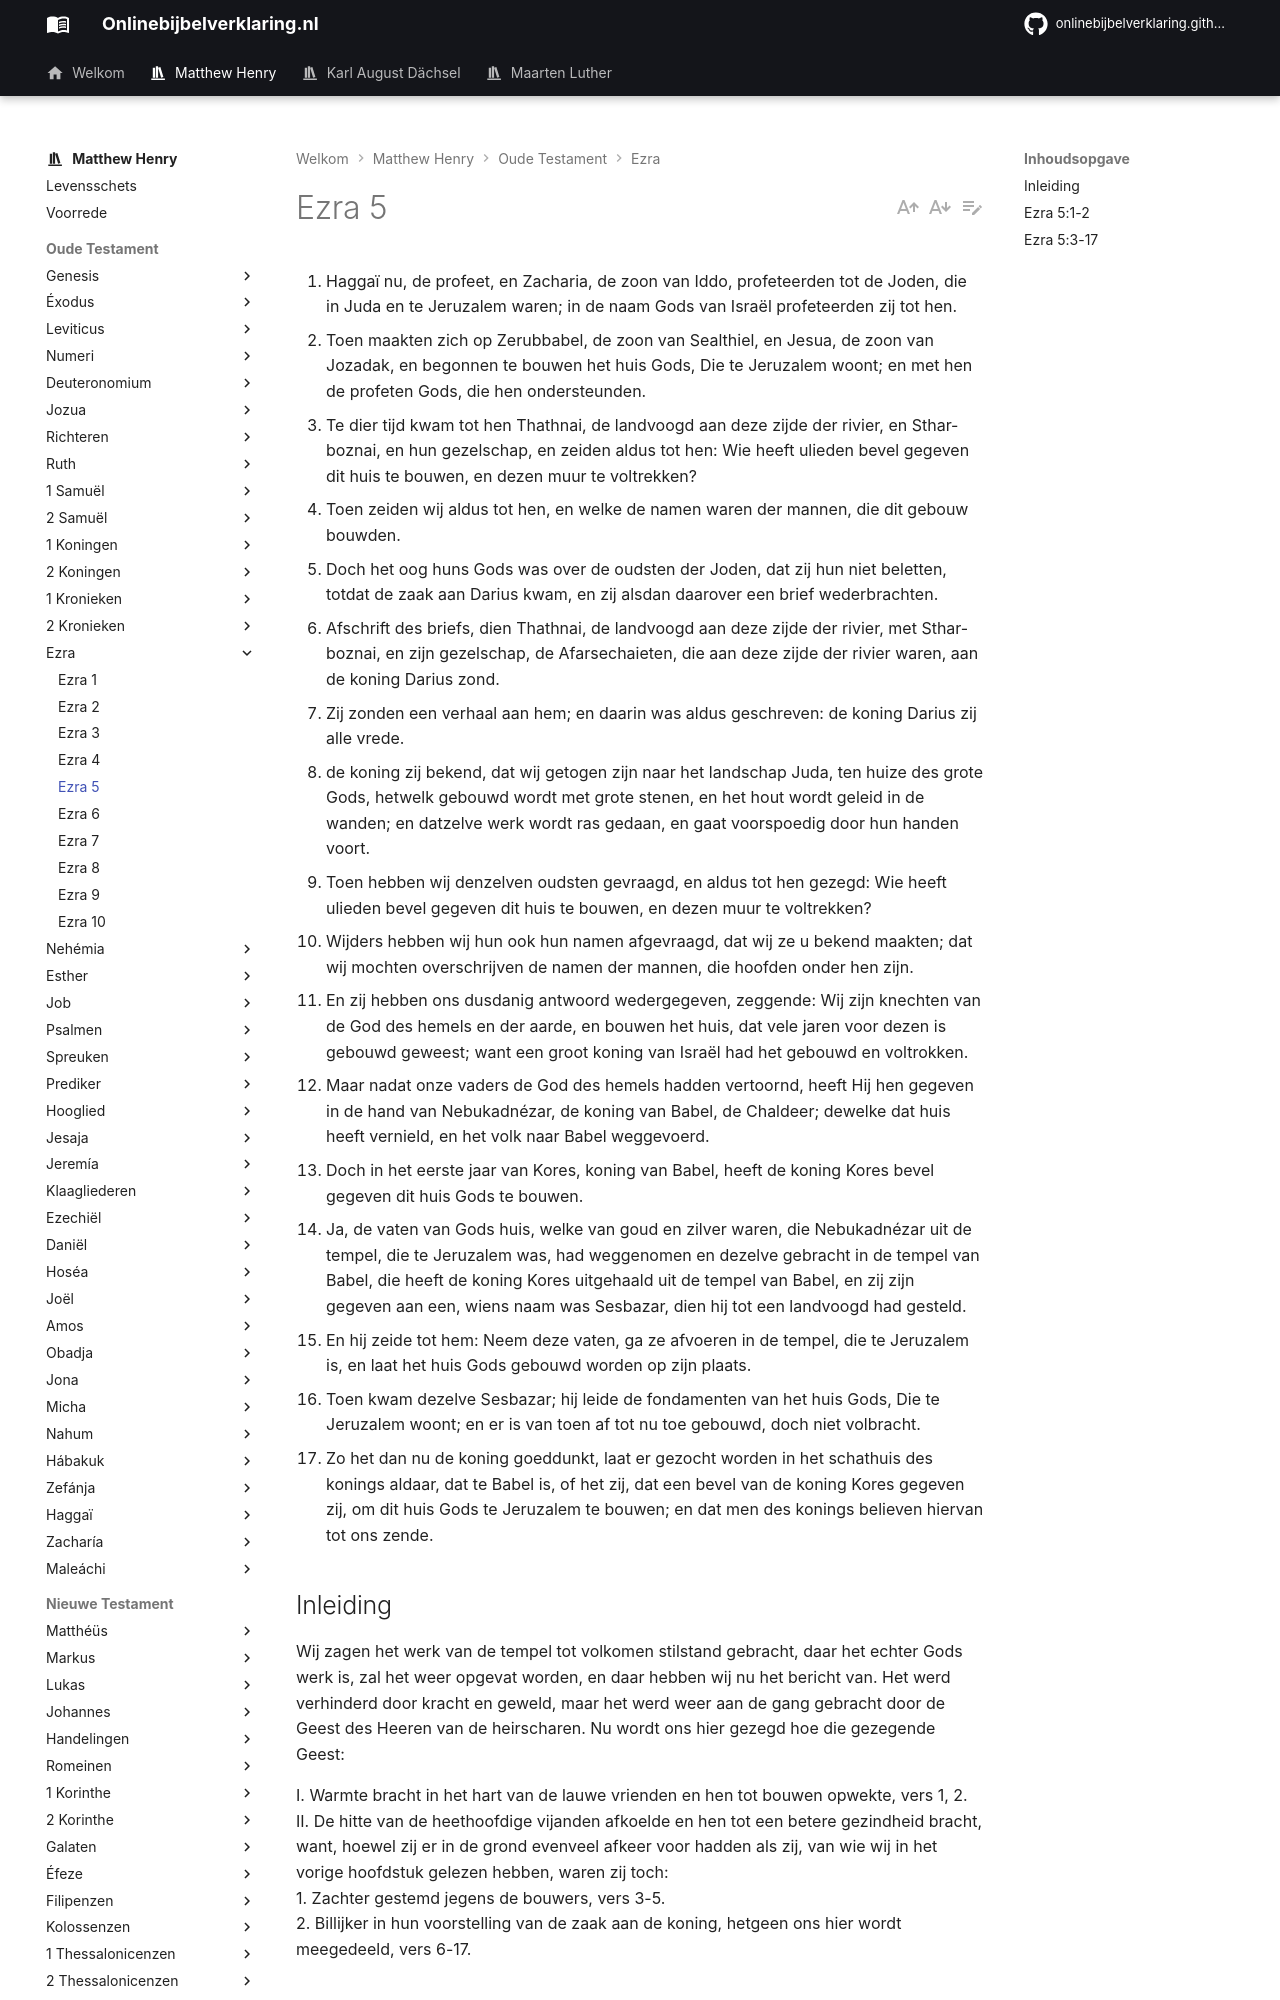

repository: onlinebijbelverklaring/dev-preview · page: matthewhenry/Ezra/Ezra5/index.html · generator: mkdocs

1. Haggaï nu, de profeet, en Zacharia, de zoon van Iddo, profeteerden tot de Joden, die in Juda en te Jeruzalem waren; in de naam Gods van Israël profeteerden zij tot hen. 
2. Toen maakten zich op Zerubbabel, de zoon van Sealthiel, en Jesua, de zoon van Jozadak, en begonnen te bouwen het huis Gods, Die te Jeruzalem woont; en met hen de profeten Gods, die hen ondersteunden. 
3. Te dier tijd kwam tot hen Thathnai, de landvoogd aan deze zijde der rivier, en Sthar-boznai, en hun gezelschap, en zeiden aldus tot hen: Wie heeft ulieden bevel gegeven dit huis te bouwen, en dezen muur te voltrekken? 
4. Toen zeiden wij aldus tot hen, en welke de namen waren der mannen, die dit gebouw bouwden. 
5. Doch het oog huns Gods was over de oudsten der Joden, dat zij hun niet beletten, totdat de zaak aan Darius kwam, en zij alsdan daarover een brief wederbrachten. 
6. Afschrift des briefs, dien Thathnai, de landvoogd aan deze zijde der rivier, met Sthar-boznai, en zijn gezelschap, de Afarsechaieten, die aan deze zijde der rivier waren, aan de koning Darius zond. 
7. Zij zonden een verhaal aan hem; en daarin was aldus geschreven: de koning Darius zij alle vrede. 
8. de koning zij bekend, dat wij getogen zijn naar het landschap Juda, ten huize des grote Gods, hetwelk gebouwd wordt met grote stenen, en het hout wordt geleid in de wanden; en datzelve werk wordt ras gedaan, en gaat voorspoedig door hun handen voort. 
9. Toen hebben wij denzelven oudsten gevraagd, en aldus tot hen gezegd: Wie heeft ulieden bevel gegeven dit huis te bouwen, en dezen muur te voltrekken? 
10. Wijders hebben wij hun ook hun namen afgevraagd, dat wij ze u bekend maakten; dat wij mochten overschrijven de namen der mannen, die hoofden onder hen zijn. 
11. En zij hebben ons dusdanig antwoord wedergegeven, zeggende: Wij zijn knechten van de God des hemels en der aarde, en bouwen het huis, dat vele jaren voor dezen is gebouwd geweest; want een groot koning van Israël had het gebouwd en voltrokken. 
12. Maar nadat onze vaders de God des hemels hadden vertoornd, heeft Hij hen gegeven in de hand van Nebukadnézar, de koning van Babel, de Chaldeer; dewelke dat huis heeft vernield, en het volk naar Babel weggevoerd. 
13. Doch in het eerste jaar van Kores, koning van Babel, heeft de koning Kores bevel gegeven dit huis Gods te bouwen. 
14. Ja, de vaten van Gods huis, welke van goud en zilver waren, die Nebukadnézar uit de tempel, die te Jeruzalem was, had weggenomen en dezelve gebracht in de tempel van Babel, die heeft de koning Kores uitgehaald uit de tempel van Babel, en zij zijn gegeven aan een, wiens naam was Sesbazar, dien hij tot een landvoogd had gesteld. 
15. En hij zeide tot hem: Neem deze vaten, ga ze afvoeren in de tempel, die te Jeruzalem is, en laat het huis Gods gebouwd worden op zijn plaats. 
16. Toen kwam dezelve Sesbazar; hij leide de fondamenten van het huis Gods, Die te Jeruzalem woont; en er is van toen af tot nu toe gebouwd, doch niet volbracht. 
17. Zo het dan nu de koning goeddunkt, laat er gezocht worden in het schathuis des konings aldaar, dat te Babel is, of het zij, dat een bevel van de koning Kores gegeven zij, om dit huis Gods te Jeruzalem te bouwen; en dat men des konings believen hiervan tot ons zende. 

## Inleiding

Wij zagen het werk van de tempel tot volkomen stilstand gebracht, daar het echter Gods werk is, zal het weer opgevat worden, en daar hebben wij nu het bericht van. Het werd verhinderd door kracht en geweld, maar het werd weer aan de gang gebracht door de Geest des Heeren van de heirscharen. Nu wordt ons hier gezegd hoe die gezegende Geest:

I. Warmte bracht in het hart van de lauwe vrienden en hen tot bouwen opwekte, vers 1, 2.  
II. De hitte van de heethoofdige vijanden afkoelde en hen tot een betere gezindheid bracht, want, hoewel zij er in de grond evenveel afkeer voor hadden als zij, van wie wij in het vorige hoofdstuk gelezen hebben, waren zij toch:  
1\. Zachter gestemd jegens de bouwers, vers 3-5.  
2\. Billijker in hun voorstelling van de zaak aan de koning, hetgeen ons hier wordt meegedeeld, vers 6-17.
